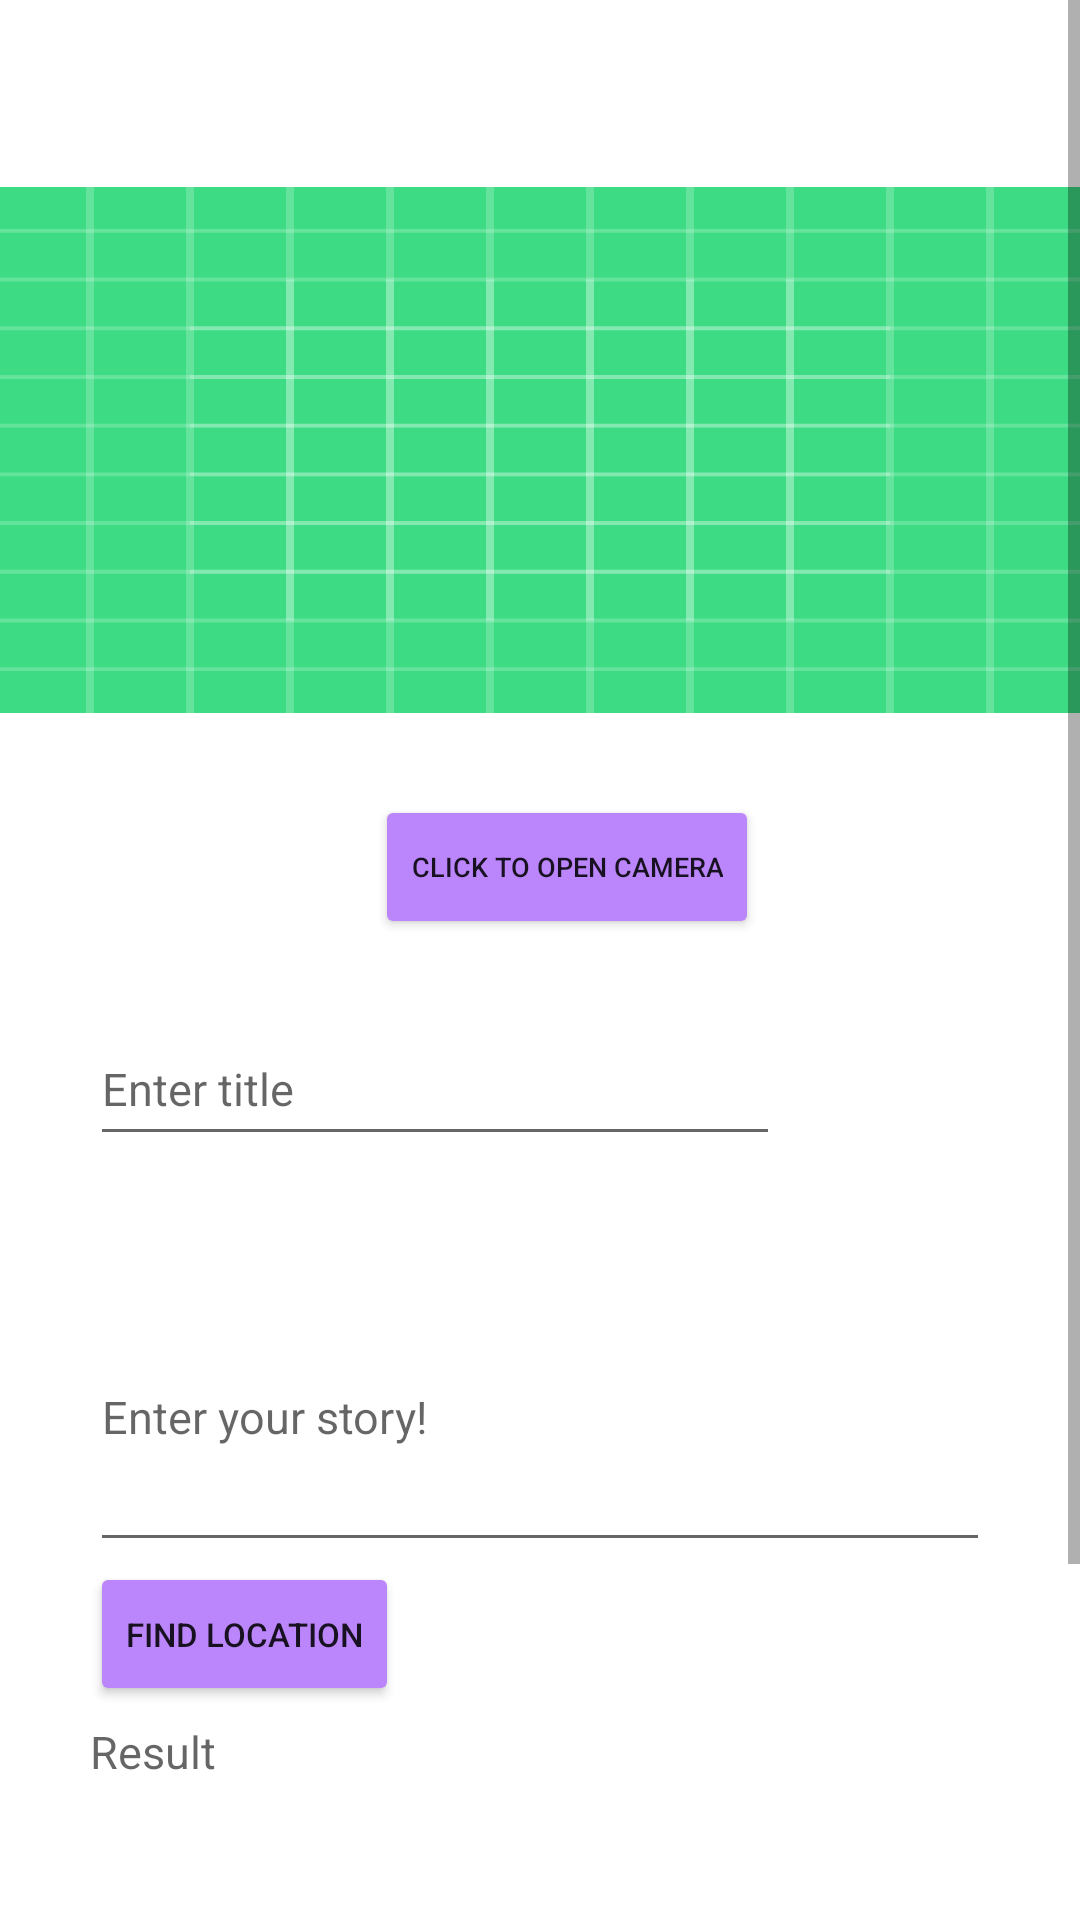

Here is an Android app screen rendered from its layout file. Give the layout XML and the strings, colors and styles it references.
<!-- AndroidManifest.xml: application theme Theme.FormApp -->
<!-- res/layout/activity_data.xml -->
<?xml version="1.0" encoding="utf-8"?>
<ScrollView xmlns:android="http://schemas.android.com/apk/res/android"
    xmlns:app="http://schemas.android.com/apk/res-auto"
    xmlns:tools="http://schemas.android.com/tools"
    android:layout_width="match_parent"
    android:layout_height="match_parent"
    android:background="@drawable/intro"
    tools:context=".DataActivity">

    <RelativeLayout
        android:layout_width="match_parent"
        android:layout_height="wrap_content">

        
        <ImageView
            android:id="@+id/register"
            android:layout_width="20dp"
            android:layout_height="50dp"
            android:layout_centerHorizontal="true"
            android:scaleType="centerCrop" />

        <TextView
            android:id="@+id/title"
            android:layout_width="230dp"
            android:layout_height="wrap_content"
            android:layout_below="@+id/cameraButton"
            android:layout_marginLeft="30sp"
            android:layout_marginRight="30sp"
            android:text="Title"
            android:textColor="@color/white"
            android:textSize="18sp" />

        <EditText
            android:id="@+id/inTitle"
            android:layout_width="230dp"
            android:layout_height="wrap_content"
            android:layout_below="@id/title"
            android:layout_marginLeft="30sp"
            android:layout_marginRight="30sp"
            android:hint="Enter title"
            android:inputType="text"
            android:minHeight="48dp"
            android:textSize="15sp" />

        
        <TextView
            android:id="@+id/Note"
            android:layout_width="match_parent"
            android:layout_height="wrap_content"
            android:layout_below="@+id/inTitle"
            android:layout_marginLeft="30sp"
            android:layout_marginTop="5sp"
            android:layout_marginRight="30sp"
            android:text="Notes"
            android:textColor="@color/white"
            android:textSize="18sp" />

        

        <EditText
            android:id="@+id/inNote"
            android:layout_width="match_parent"
            android:layout_height="wrap_content"
            android:layout_below="@id/Note"
            android:layout_marginLeft="30sp"
            android:layout_marginTop="6dp"
            android:layout_marginRight="30sp"
            android:hint="Enter your story!"
            android:inputType="textMultiLine"
            android:minHeight="100dp"
            android:textSize="15sp" />

        <Button
            android:id="@+id/getLocationButton"
            android:layout_width="wrap_content"
            android:layout_height="wrap_content"
            android:layout_below="@+id/inNote"
            android:layout_marginStart="30sp"
            android:backgroundTint="@color/purple_200"
            android:text="Find Location"
            android:textSize="11sp" />

        <TextView
            android:id="@+id/locationResult"
            android:layout_width="match_parent"
            android:layout_height="wrap_content"
            android:layout_below="@+id/getLocationButton"
            android:layout_marginLeft="30sp"
            android:layout_marginTop="5sp"
            android:layout_marginRight="30sp"
            android:hint="Result"
            android:textSize="15sp" />


        

        


        <Button
            android:id="@+id/btnSub"
            android:layout_width="match_parent"
            android:layout_height="wrap_content"
            android:layout_below="@+id/getLocationButton"
            android:layout_centerHorizontal="true"
            android:layout_marginLeft="30dp"
            android:layout_marginTop="81dp"
            android:layout_marginRight="30dp"
            android:layout_marginBottom="10sp"
            android:backgroundTint="@color/purple_200"
            android:onClick="saveData"
            android:text="SUBMIT"
            android:textAllCaps="false"
            android:textSize="12sp" />

        <Button
            android:id="@+id/deleteDataButton"
            android:layout_width="match_parent"
            android:layout_height="wrap_content"
            android:layout_below="@+id/btnSub"
            android:layout_centerHorizontal="true"
            android:layout_marginLeft="30dp"
            android:layout_marginRight="30dp"
            android:layout_marginBottom="30sp"
            android:backgroundTint="@color/purple_200"
            android:onClick="deleteData"
            android:text="DELETE"
            android:textAllCaps="false"
            android:textSize="12sp" />

        <ImageView
            android:id="@+id/displayPhoto"
            android:layout_width="410dp"
            android:layout_height="200dp"
            android:layout_marginTop="50dp"
            android:layout_marginBottom="5sp"
            android:src="@drawable/ic_launcher_background" />

        <Button
            android:id="@+id/cameraButton"
            android:layout_width="wrap_content"
            android:layout_height="wrap_content"
            android:layout_below="@id/displayPhoto"
            android:layout_marginLeft="125dp"
            android:layout_marginTop="10dp"
            android:layout_marginRight="10sp"
            android:backgroundTint="@color/purple_200"
            android:paddingRight="12dp"
            android:text="click to open camera"
            android:textSize="9sp" />
    </RelativeLayout>
</ScrollView>
<!-- resources referenced by this layout -->
<resources>
  <color name="purple_200">#FFBB86FC</color>
  <color name="white">#FFFFFFFF</color>
  <!-- drawable ic_launcher_background: vector/xml drawable (drawable, 5605 chars, omitted) -->
  <style name="Theme.FormApp" parent="Theme.MaterialComponents.DayNight.NoActionBar">
          
          <item name="colorPrimary">@color/purple_500</item>
          <item name="colorPrimaryVariant">@color/purple_700</item>
          <item name="colorOnPrimary">@color/white</item>
          
          <item name="colorSecondary">@color/teal_200</item>
          <item name="colorSecondaryVariant">@color/teal_700</item>
          <item name="colorOnSecondary">@color/black</item>
          
          <item name="android:statusBarColor" tools:targetApi="l">?attr/colorPrimaryVariant</item>
          
      </style>
  <color name="purple_500">#FF6200EE</color>
  <color name="purple_700">#FF3700B3</color>
  <color name="teal_200">#FF018786</color>
  <color name="teal_700">#FF018786</color>
  <color name="black">#FF000000</color>
</resources>
